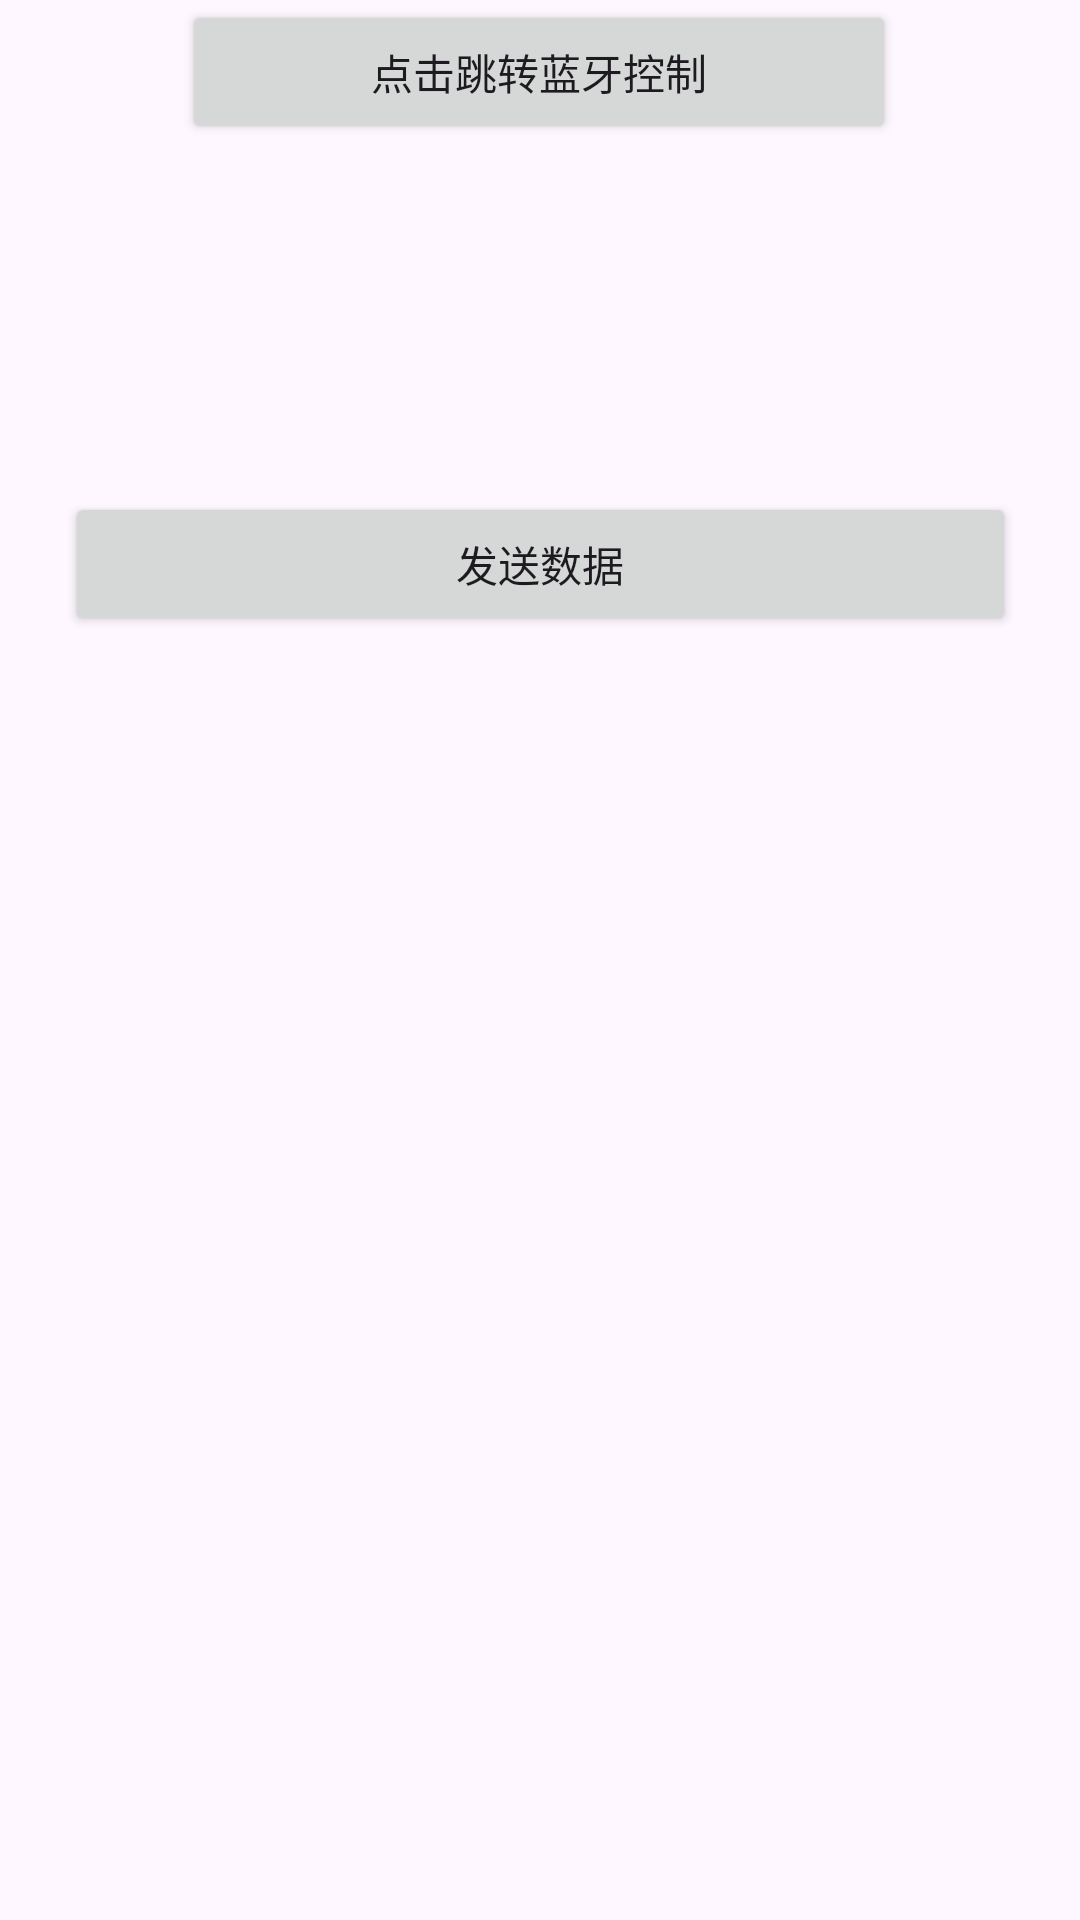

Layout XML and referenced resources for this Android screen:
<!-- AndroidManifest.xml: application theme Theme.HanamiLink -->
<!-- res/layout/fragment_home.xml -->
<?xml version="1.0" encoding="utf-8"?>
<androidx.constraintlayout.widget.ConstraintLayout xmlns:android="http://schemas.android.com/apk/res/android"
        xmlns:app="http://schemas.android.com/apk/res-auto"
        xmlns:tools="http://schemas.android.com/tools"
        android:layout_width="match_parent"
        android:layout_height="match_parent"
        tools:context=".ui.home.HomeFragment">



    <Button
            android:id="@+id/button"
            android:layout_width="238dp"
            android:layout_height="wrap_content"
            android:text="点击跳转蓝牙控制"
            app:layout_constraintStart_toStartOf="parent"
            app:layout_constraintEnd_toEndOf="parent"
            android:layout_marginStart="16dp"
            android:layout_marginEnd="16dp"
            app:layout_constraintHorizontal_bias="0.496"
            tools:layout_editor_absoluteY="144dp" />


    <Button
            android:id="@+id/button1"
            android:layout_width="317dp"
            android:layout_height="wrap_content"
            android:text="发送数据"
            app:layout_constraintStart_toStartOf="parent"
            app:layout_constraintEnd_toEndOf="parent"
            app:layout_constraintTop_toBottomOf="@id/button"
            android:layout_marginStart="16dp"
            android:layout_marginEnd="16dp"
            android:layout_marginTop="116dp" />



</androidx.constraintlayout.widget.ConstraintLayout>
<!-- resources referenced by this layout -->
<resources>
  <style name="Theme.HanamiLink" parent="XUITheme.Phone">
          
          <item name="colorPrimary">@color/colorPrimary</item>
          <item name="colorPrimaryDark">@color/colorPrimaryDark</item>
          <item name="colorAccent">@color/colorAccent</item>
      </style>
  <color name="colorPrimary">#FFF</color>
  <color name="colorPrimaryDark">#FFF</color>
  <color name="colorAccent">#D81B60</color>
</resources>
